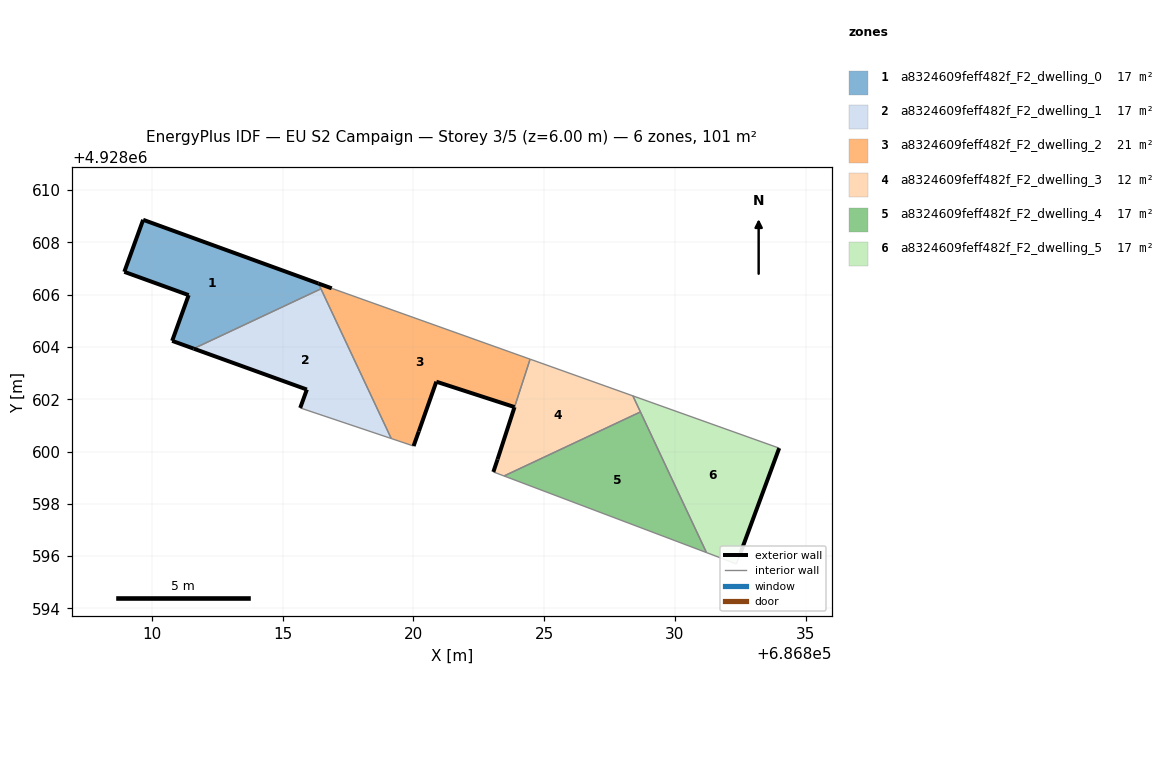
=== STOREY PLAN SPEC (per zone: floor XY polygon, exterior-wall plan segments, windows/doors) ===
zone 1: a8324609feff482f_F2_dwelling_0  (16.8 m²)
  floor: (686816.47, 4928606.22) (686816.37, 4928606.43) (686809.67, 4928608.86) (686808.95, 4928606.87) (686811.41, 4928605.98) (686810.78, 4928604.23) (686811.60, 4928603.94)
  exterior wall: (686811.41, 4928605.98) – (686808.95, 4928606.87)  [2.6 m]
  exterior wall: (686808.95, 4928606.87) – (686809.67, 4928608.86)  [2.1 m]
  exterior wall: (686809.67, 4928608.86) – (686816.37, 4928606.43)  [7.1 m]
  exterior wall: (686811.60, 4928603.94) – (686810.78, 4928604.23)  [0.9 m]
  exterior wall: (686810.78, 4928604.23) – (686811.41, 4928605.98)  [1.9 m]
  interior walls: 2
zone 2: a8324609feff482f_F2_dwelling_1  (16.8 m²)
  floor: (686819.15, 4928600.50) (686816.47, 4928606.22) (686811.60, 4928603.94) (686815.93, 4928602.37) (686815.67, 4928601.67)
  exterior wall: (686815.67, 4928601.67) – (686815.93, 4928602.37)  [0.7 m]
  exterior wall: (686815.93, 4928602.37) – (686811.60, 4928603.94)  [4.6 m]
  interior walls: 3
zone 3: a8324609feff482f_F2_dwelling_2  (21.0 m²)
  floor: (686823.87, 4928601.70) (686824.46, 4928603.53) (686816.88, 4928606.24) (686816.37, 4928606.43) (686819.15, 4928600.50) (686820.01, 4928600.21) (686820.21, 4928600.77) (686820.88, 4928602.67)
  exterior wall: (686823.87, 4928601.70) – (686820.88, 4928602.67)  [3.1 m]
  exterior wall: (686820.88, 4928602.67) – (686820.21, 4928600.77)  [2.0 m]
  exterior wall: (686820.21, 4928600.77) – (686820.01, 4928600.21)  [0.6 m]
  exterior wall: (686816.37, 4928606.43) – (686816.88, 4928606.24)  [0.5 m]
  interior walls: 5
zone 4: a8324609feff482f_F2_dwelling_3  (12.4 m²)
  floor: (686828.68, 4928601.52) (686828.39, 4928602.13) (686824.47, 4928603.53) (686823.22, 4928599.70) (686823.06, 4928599.22) (686823.47, 4928599.07)
  exterior wall: (686823.06, 4928599.22) – (686823.22, 4928599.70)  [0.5 m]
  exterior wall: (686823.22, 4928599.70) – (686823.87, 4928601.70)  [2.1 m]
  exterior wall: (686823.87, 4928601.70) – (686823.87, 4928601.70)  [0.0 m]
  interior walls: 6
zone 5: a8324609feff482f_F2_dwelling_4  (17.1 m²)
  floor: (686831.21, 4928596.14) (686828.68, 4928601.52) (686823.47, 4928599.07)
  interior walls: 3
zone 6: a8324609feff482f_F2_dwelling_5  (16.8 m²)
  floor: (686832.51, 4928596.12) (686833.99, 4928600.13) (686828.39, 4928602.13) (686831.21, 4928596.14) (686832.35, 4928595.71)
  exterior wall: (686833.99, 4928600.13) – (686832.51, 4928596.12)  [4.3 m]
  interior walls: 5

=== DERIVED (storey summary) ===
Building: EU S2 Campaign
Storey: 3 of 5  (floor level z = 6.00 m)
Storey gross floor area: 101.0 m²
Zones on this storey: 6
  - a8324609feff482f_F2_dwelling_0: floor 16.8 m²; exterior wall 14.6 m (43.8 m²); WWR 0.0%
  - a8324609feff482f_F2_dwelling_1: floor 16.8 m²; exterior wall 5.4 m (16.1 m²); WWR 0.0%
  - a8324609feff482f_F2_dwelling_2: floor 21.0 m²; exterior wall 6.3 m (18.9 m²); WWR 0.0%
  - a8324609feff482f_F2_dwelling_3: floor 12.4 m²; exterior wall 2.6 m (7.8 m²); WWR 0.0%
  - a8324609feff482f_F2_dwelling_4: floor 17.1 m²
  - a8324609feff482f_F2_dwelling_5: floor 16.8 m²; exterior wall 4.3 m (12.8 m²); WWR 0.0%
Zone adjacency (shared interzone walls):
  - a8324609feff482f_F2_dwelling_0 ↔ a8324609feff482f_F2_dwelling_1
  - a8324609feff482f_F2_dwelling_0 ↔ a8324609feff482f_F2_dwelling_2
  - a8324609feff482f_F2_dwelling_1 ↔ a8324609feff482f_F2_dwelling_2
  - a8324609feff482f_F2_dwelling_2 ↔ a8324609feff482f_F2_dwelling_3
  - a8324609feff482f_F2_dwelling_3 ↔ a8324609feff482f_F2_dwelling_4
  - a8324609feff482f_F2_dwelling_3 ↔ a8324609feff482f_F2_dwelling_5
  - a8324609feff482f_F2_dwelling_4 ↔ a8324609feff482f_F2_dwelling_5